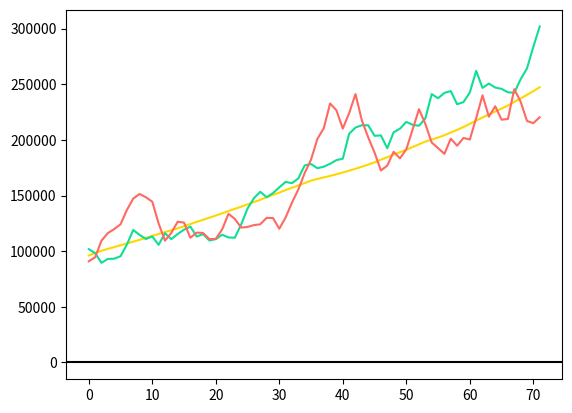

This chart was generated by the following Python code:
import math
import random
import matplotlib.pyplot as plt
import time

C_return_min = -10
C_return_max = 10

C_rand_avg_bias_chance = 0.5
C_average_weight = 0.15
C_momentum_weight = 0.20


def get_apply_rand_avg_bias_w(rand_avg_bias_chance=C_rand_avg_bias_chance):
    def apply_rand_avg_bias_w(
        target_average, curr_sequence, seq_sum, return_min, return_max
    ) -> tuple[int, int]:
        if random.random() > rand_avg_bias_chance:
            return (return_min, return_max)

        return (return_min + target_average * 2, return_max + target_average * 2)

    return apply_rand_avg_bias_w


def get_apply_average_w(average_weight=C_average_weight):
    def apply_average_w(
        target_average, curr_sequence, seq_sum, return_min, return_max
    ) -> tuple[int, int]:
        curr_avg = seq_sum / len(curr_sequence)
        curr_avg_diff = (curr_avg - target_average) / target_average

        mod_min = max(
            return_min * 2, min(return_min * (1 + curr_avg_diff * average_weight), -1)
        )
        mod_max = max(
            1, min(return_max * (1 - curr_avg_diff * average_weight), return_max * 2)
        )

        # print((mod_min, mod_max))
        return (mod_min, mod_max)

    return apply_average_w


def get_apply_momentum_w(momentum_weight=C_momentum_weight):
    def apply_momentum_w(
        target_average, curr_sequence, seq_sum, return_min, return_max
    ) -> tuple[int, int]:
        if len(curr_sequence) <= 0:
            return (return_min, return_max)

        mod_min = return_min * (
            1 - momentum_weight if curr_sequence[-1] >= 0 else 1 + momentum_weight
        )
        mod_max = return_max * (
            1 + momentum_weight if curr_sequence[-1] >= 0 else 1 - momentum_weight
        )

        # print((mod_min, mod_max))
        return (mod_min, mod_max)

    return apply_momentum_w


C_weight_funcs = [
    get_apply_rand_avg_bias_w(),
    get_apply_average_w(),
    get_apply_momentum_w(),
]


def plot(
    sequences: list[list[float] | list[int]],
    show_black=True,
    colors: list[str] = ["#10DE94", "#FFD700", "#82C8E5"],
):
    if len(sequences) == 2 and len(sequences[0]) == len(sequences[1]):
        fig, ax1 = plt.subplots()
        ax1.plot(sequences[0], color=colors[0])
        if show_black:
            plt.axhline(0, color="black", linestyle="-", linewidth=1.5)

        ax2 = ax1.twinx()
        ax2.plot(sequences[1], color=colors[1])

        fig.tight_layout()
        return plt.show()

    for i, sequence in enumerate(sequences):
        plt.plot(sequence, color=colors[i] if i < len(colors) else colors[-1])
    if show_black:
        plt.axhline(0, color="black", linestyle="-", linewidth=1.5)
    plt.show()


def lerp(x, y, w) -> float:
    return x + w * (y - x)


def get_sequence(
    target_average,
    count,
    return_min=C_return_min,
    return_max=C_return_max,
    weight_funcs=C_weight_funcs,
) -> list[float]:
    sequence = [round(random.uniform(return_min, return_max), 2)]
    seq_sum = sum(sequence)
    while len(sequence) < count:
        mod_min = return_min
        mod_max = return_max
        for w_func in weight_funcs:
            w_min, w_max = w_func(target_average, sequence, seq_sum, mod_min, mod_max)
            mod_min = w_min
            mod_max = w_max

        avg_needed_num = (target_average * len(sequence)) - seq_sum
        seq_prog = len(sequence) / count
        lerp_weight = 0.05 if seq_prog < 0.5 else 0.15
        lerp_weight = lerp_weight if seq_prog < 0.75 else 0.25
        lerp_weight = lerp_weight if seq_prog < 0.90 else 0.35
        lerped_min = lerp(mod_min, avg_needed_num, seq_prog * lerp_weight)
        lerped_max = lerp(mod_max, avg_needed_num, seq_prog * lerp_weight)

        next_val = round(random.uniform(lerped_min, lerped_max), 2)
        sequence.append(next_val)
        seq_sum += next_val

    return sequence


def roll(sequence: list[float]) -> list[float]:
    res = []
    for num in sequence:
        res.append(res[-1] + num if len(res) > 0 else num)
    return res


def multi_num_roll(
    init_num: int, sequence: list[float], num_modify_funcs=[]
) -> list[int]:
    res = []
    for i, s_num in enumerate(sequence):
        mod_num = res[-1] if len(res) > 0 else init_num
        for m_func in num_modify_funcs:
            mod_num = m_func(mod_num, s_num, sequence, i)

        s_num_multi = s_num / 100
        res.append(mod_num + (mod_num * s_num_multi))
    return res


def get_add_num_func(add_amount: int):
    def add_num_func(num: int, s_num: int, sequence: list[int], seq_pos: int) -> int:
        return num + add_amount

    return add_num_func


def get_remove_num_func(remove_amount: int):
    def remove_num_func(num: int, s_num: int, sequence: list[int], seq_pos: int) -> int:
        return num - remove_amount if num > 0 else num

    return remove_num_func


def get_remove_num_adjusted_func(
    remove_amount: int, adjust_multi: float, saved_data: dict[str, float]
):
    def remove_num_adjusted_func(
        num: int, s_num: int, sequence: list[float], seq_pos: int
    ) -> float:
        adjusted_remove = remove_amount
        if s_num < 0:
            adjusted_remove *= 1 - adjust_multi
        elif s_num >= 5 and (seq_pos >= 1 and sequence[seq_pos - 1] > 0):
            adjusted_remove *= 1 + adjust_multi

        saved_data["total_removed"] = (
            saved_data.get("total_removed", 0) + adjusted_remove
        )
        return num - adjusted_remove if num > 0 else num

    return remove_num_adjusted_func


def get_adjusted_removal_advnaced_func(
    remove_amount: int,
    adjust_multi: dict[int, dict[int, float]],
    adjust_default: float,
    saved_data: dict[str, float],
):
    def adjusted_removal_advnaced_func(
        num: int, s_num: int, sequence: list[float], seq_pos: int
    ) -> float:
        adjusted_remove = remove_amount

        adjust_multi_num = adjust_default

        count_adjust_multi = adjust_multi.get(
            max(
                (key for key in adjust_multi.keys() if key >= 0 and key < seq_pos),
                default=0,
            ),
            None,
        )
        if count_adjust_multi:
            adjust_multi_num = count_adjust_multi.get(round(s_num), None)
            if not adjust_multi_num:
                if s_num >= 0:
                    adjust_multi_num = count_adjust_multi.get(
                        max(
                            (
                                key
                                for key in count_adjust_multi.keys()
                                if key >= 0 and key < s_num
                            ),
                            default=0,
                        ),
                        adjust_default,
                    )
                if s_num < 0:
                    adjust_multi_num = count_adjust_multi.get(
                        min(
                            (
                                key
                                for key in count_adjust_multi.keys()
                                if key < 0 and key > s_num
                            ),
                            default=0,
                        ),
                        adjust_default,
                    )

        if s_num < 0:
            adjusted_remove *= 1 - (adjust_multi_num or adjust_default)
        elif s_num >= 0 and (
            seq_pos >= 2 and sequence[seq_pos - 1] > 0 and sequence[seq_pos - 2] > 0
        ):
            adjusted_remove *= 1 + (adjust_multi_num or adjust_default)

        saved_data["total_removed"] = (
            saved_data.get("total_removed", 0) + adjusted_remove
        )
        return num - adjusted_remove if num > 0 else num

    return adjusted_removal_advnaced_func


def get_adjusted_percent_removal_func(
    minimum_remove: int,
    remove_percents: dict[int, dict[int, float]],
    default_remove_percent: float,
    saved_data: dict[str, float],
):
    def adjusted_percent_removal_func(
        num: int, s_num: int, sequence: list[float], seq_pos: int
    ) -> float:
        count_remove_percents = remove_percents.get(
            max(
                (key for key in remove_percents.keys() if key >= 0 and key < seq_pos),
                default=0,
            ),
            None,
        )

        remove_percentage = default_remove_percent
        if count_remove_percents:
            remove_percentage = count_remove_percents.get(round(s_num), None)
            if not remove_percentage:
                if s_num >= 0:
                    remove_percentage = count_remove_percents.get(
                        max(
                            (
                                key
                                for key in count_remove_percents.keys()
                                if key >= 0 and key < s_num
                            ),
                            default=0,
                        ),
                        default_remove_percent,
                    )
                if s_num < 0:
                    remove_percentage = count_remove_percents.get(
                        min(
                            (
                                key
                                for key in count_remove_percents.keys()
                                if key < 0 and key > s_num
                            ),
                            default=0,
                        ),
                        default_remove_percent,
                    )

        adjusted_remove = max(
            num * ((remove_percentage or default_remove_percent) / 100), minimum_remove
        )
        saved_data["total_removed"] = (
            saved_data.get("total_removed", 0) + adjusted_remove
        )
        return num - adjusted_remove if num > 0 else num

    return adjusted_percent_removal_func


def get_percent_hit_zero_func():
    def percent_hit_zero_func(
        sequences: list[list[float]], multi_num_roll_seqs: list[list[float]]
    ) -> dict[str, float]:
        return {
            "percent_hit_zero": (
                sum(any(n <= 0 for n in seq) for seq in multi_num_roll_seqs)
                / len(multi_num_roll_seqs)
            )
            * 100
        }

    return percent_hit_zero_func


def get_sequence_averages_func():
    def percent_hit_zero_func(
        sequences: list[list[float]], multi_num_roll_seqs: list[list[float]]
    ) -> dict[str, float]:
        return {
            "sequence_avg_avg": round(
                sum(sum(seq) / len(seq) for seq in sequences) / len(sequences), 2
            ),
            "sequence_avg_min": round(min(sum(seq) / len(seq) for seq in sequences), 2),
            "sequence_avg_max": round(max(sum(seq) / len(seq) for seq in sequences), 2),
        }

    return percent_hit_zero_func


def simulate_sequences(
    init_num: int,
    target_average: float,
    count: int,
    seq_count=100,
    exclude_percent=1,
    num_modify_funcs=[],
    stat_funcs=[],
) -> tuple[
    dict[str, list[float] | list[int]], dict[int, dict[str, float]], dict[str, float]
]:
    sequences = [get_sequence(target_average, count) for i in range(seq_count)]

    sequences.sort(key=lambda seq: sum(seq) / len(seq))
    exclude_num = round(len(sequences) * (exclude_percent / 100))
    sequences = sequences[exclude_num : len(sequences) - exclude_num]

    multi_num_roll_seqs = [
        multi_num_roll(init_num, s, num_modify_funcs) for s in sequences
    ]

    custom_stats = {}
    for stat_func in stat_funcs:
        custom_stats |= stat_func(sequences, multi_num_roll_seqs)

    avg_of_seqs = [
        sum([seq[i] for seq in multi_num_roll_seqs]) / seq_count for i in range(count)
    ]
    largest_final_seq = max(multi_num_roll_seqs, key=lambda seq: seq[-1])
    smallest_final_seq = min(multi_num_roll_seqs, key=lambda seq: seq[-1])

    count_stats = {
        c
        * 5: {
            "avg": sum([seq[c * 5] for seq in multi_num_roll_seqs]) / seq_count,
            "largest": max([seq[c * 5] for seq in multi_num_roll_seqs]),
            "smallest": min([seq[c * 5] for seq in multi_num_roll_seqs]),
        }
        for c in range(count // 5)
    }
    count_stats.setdefault(
        count,
        {
            "avg": sum([seq[-1] for seq in multi_num_roll_seqs]) / seq_count,
            "largest": max([seq[-1] for seq in multi_num_roll_seqs]),
            "smallest": min([seq[-1] for seq in multi_num_roll_seqs]),
        },
    )

    return (
        {
            "avg_of_seqs": avg_of_seqs,
            "largest_final_seq": largest_final_seq,
            "smallest_final_seq": smallest_final_seq,
        },
        count_stats,
        custom_stats,
    )


def main():
    # return
    start_time = time.perf_counter()

    saved_data = {}
    seqs_data, count_stats, custom_stats = simulate_sequences(
        100000,
        1.5,
        72,
        seq_count=10000,
        exclude_percent=2,
        num_modify_funcs=[
            # get_add_num_func(100),
            # get_remove_num_func(12000),
            # get_remove_num_adjusted_func(12000, 0.35, saved_data),
            # get_adjusted_removal_advnaced_func(12000,
            #                               {0: {-15: 1.0, -10: 1.0, -5: 1.0, -1: 1.0},
            #                                3: {-15: 0.5, -10: 0.5, -5: 0.2, 5: 0.0, 10: 0.0, 15: 0.4},
            #                                10: {-15: 0.3, -10: 0.2, 1: 0.0, 5: 0.0, 10: 0.4, 15: 0.6},
            #                                20: {-15: 0.2, -10: 0.1, 1: 0.2, 5: 0.4, 10: 0.6, 15: 0.8}
            #                               }, 0.0, saved_data)
            # get_adjusted_percent_removal_func(8000, {
            #                                0: {-15: 1.0, -10: 1.0, -5: 1.0, -1: 1.0},
            #                                3: {-15: 3.0, -10: 3.5, -5: 4.0, 5: 5.5, 10: 5.5, 15: 6.0},
            #                                10: {-15: 4.0, -10: 4.0, -5: 4.5, 5: 8.0, 10: 9.0, 15: 10.0},
            #                                }, 5.0, saved_data)
        ],
        stat_funcs=[
            get_sequence_averages_func(),
            # get_percent_hit_zero_func()
        ],
    )

    end_time = time.perf_counter()
    print(f"Function took {end_time - start_time:.6f} seconds to complete.")

    print("saved_data", saved_data)
    print("count_stats", count_stats[list(count_stats)[-1]])
    print("custom_stats", custom_stats)
    plot(
        [*seqs_data.values()], show_black=True, colors=["#FFD700", "#10DE94", "#FF6961"]
    )


main()

# start_time = time.perf_counter()
# sequence = get_sequence(5.5, 30)
# rolled_seq = roll(sequence)
# saved_data = {}
# multi_num_roll_seq = multi_num_roll(
#     100000,
#     sequence,
#     [
#         # get_remove_num_func(7500)
#         get_remove_num_adjusted_func(4000, 0.25, saved_data)
#     ],
# )
# end_time = time.perf_counter()
# print(f"Function took {end_time - start_time:.6f} seconds to complete.")
